Photos from the image-classification dataset "data" in the GitHub repository Shema-8/BeanGuard. Its 3 classes are: angular leaf spot, bean rust, healthy.

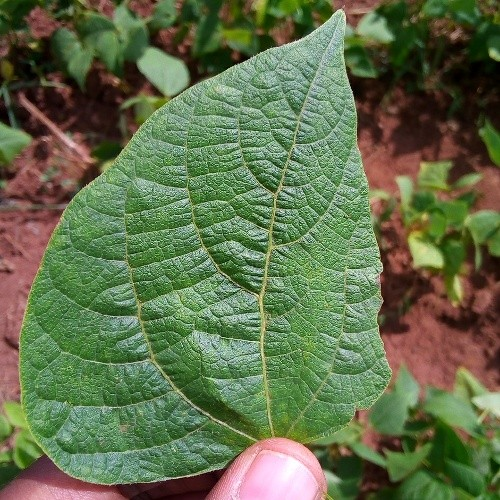
Label: healthy

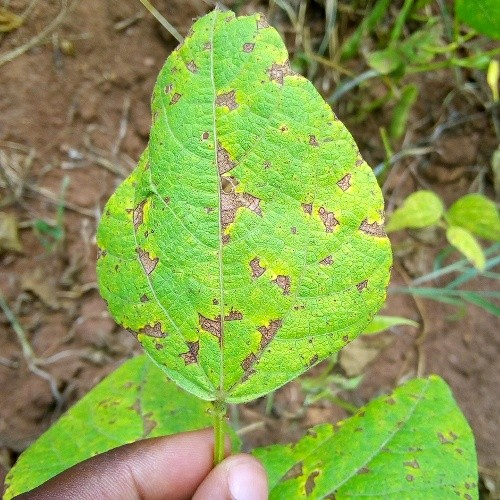
Label: angular leaf spot

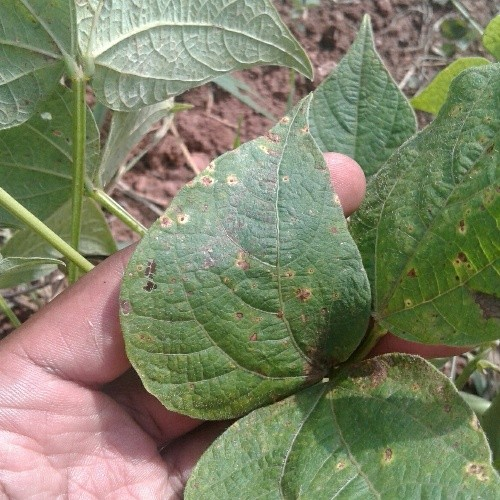
Label: bean rust

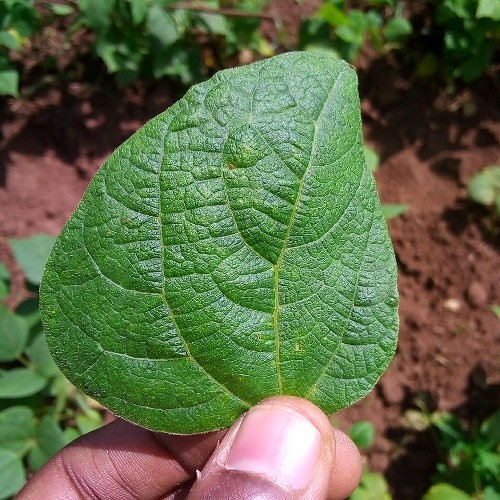
Label: healthy

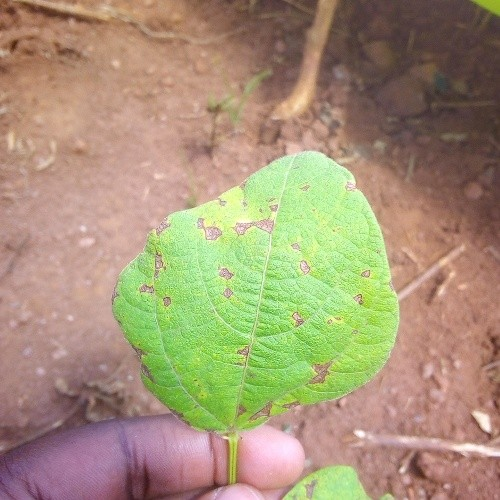
Label: angular leaf spot

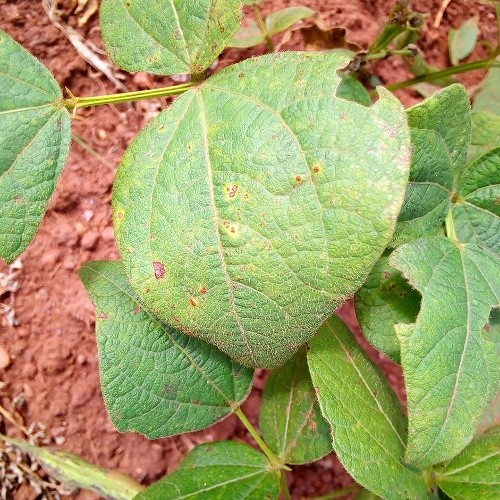
Label: bean rust
